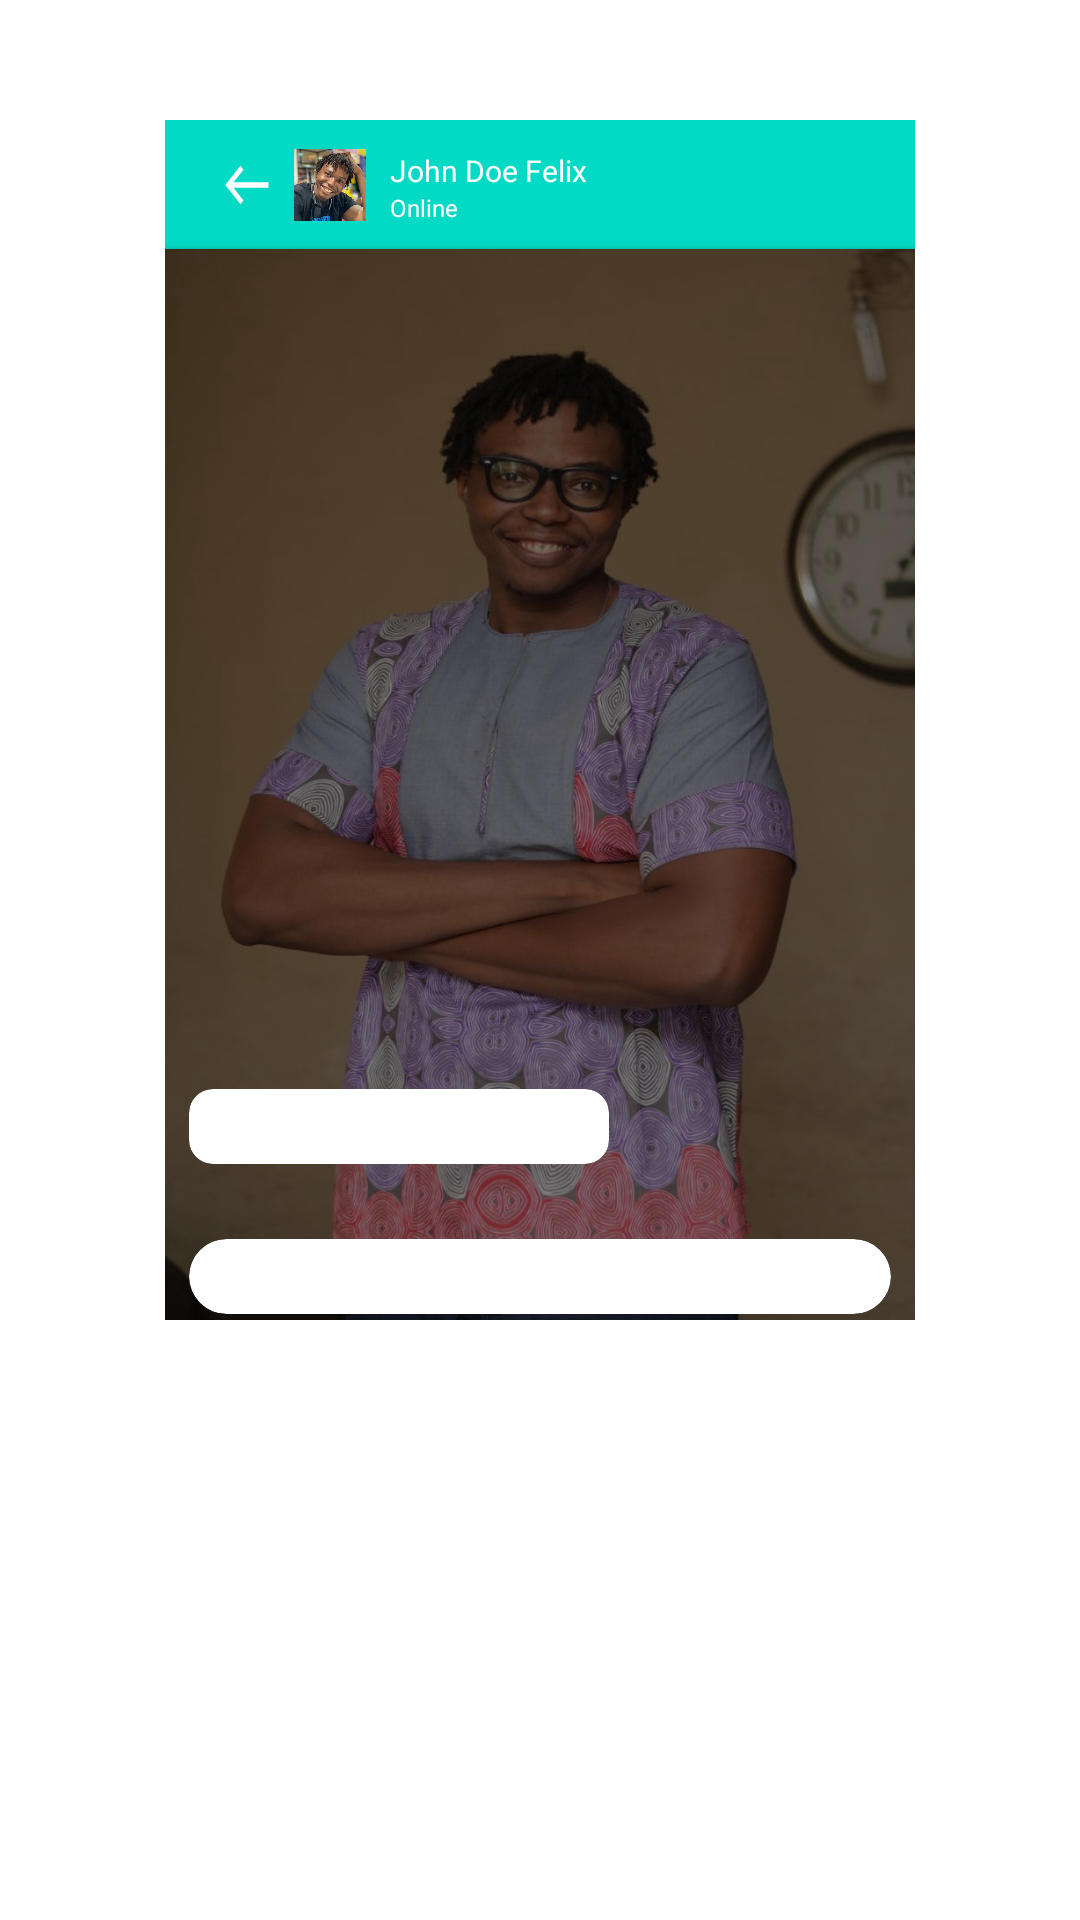

Android layout source for this screen:
<!-- AndroidManifest.xml: application theme Theme.LearningPreferences -->
<!-- res/layout/chat_window.xml -->
<?xml version="1.0" encoding="utf-8"?>
<FrameLayout
    xmlns:android="http://schemas.android.com/apk/res/android"
    xmlns:app="http://schemas.android.com/apk/res-auto"
    xmlns:tools="http://schemas.android.com/tools"
    android:layout_width="match_parent"
    android:layout_height="match_parent">

    <androidx.constraintlayout.widget.ConstraintLayout
        android:layout_width="250dp"
        android:layout_height="400dp"
        android:layout_marginTop="40dp"
        android:layout_gravity="center_horizontal">

        <View
            android:id="@+id/linearLayout"
            android:layout_width="match_parent"
            android:layout_height="43dp"
            android:background="@color/teal_200"
            app:layout_constraintEnd_toEndOf="parent"
            app:layout_constraintStart_toStartOf="parent"
            app:layout_constraintTop_toTopOf="parent">


        </View>

        <View
            android:id="@+id/imageView2"
            android:layout_width="0dp"
            android:layout_height="0dp"
            android:scaleType="centerCrop"
            android:elevation="2dp"
            app:layout_constraintBottom_toBottomOf="parent"
            app:layout_constraintEnd_toEndOf="@id/linearLayout"
            app:layout_constraintHorizontal_bias="0.0"
            app:layout_constraintStart_toStartOf="@+id/linearLayout"
            app:layout_constraintTop_toBottomOf="@+id/linearLayout"
            android:background="@drawable/background_sample" />
        <View
            android:id="@+id/imageView_dim"
            android:layout_width="0dp"
            android:layout_height="0dp"
            android:scaleType="centerCrop"
            android:elevation="2dp"
            android:alpha="0.5"
            app:layout_constraintBottom_toBottomOf="parent"
            app:layout_constraintEnd_toEndOf="@id/linearLayout"
            app:layout_constraintStart_toStartOf="@+id/linearLayout"
            app:layout_constraintTop_toBottomOf="@+id/linearLayout"
            android:background="@color/black" />

        <View
            android:id="@+id/imageView3"
            android:layout_width="15dp"
            android:layout_height="15dp"
            android:layout_marginStart="20dp"
            app:layout_constraintBottom_toBottomOf="@+id/linearLayout"
            app:layout_constraintStart_toStartOf="@+id/linearLayout"
            app:layout_constraintTop_toTopOf="@+id/linearLayout"
            android:background="@drawable/ic_back_arrow" />

        <View
            android:id="@+id/imageView4"
            android:layout_width="24dp"
            android:layout_height="24dp"
            android:layout_marginStart="8dp"
            app:layout_constraintBottom_toBottomOf="@+id/linearLayout"
            app:layout_constraintStart_toEndOf="@+id/imageView3"
            app:layout_constraintTop_toTopOf="@+id/linearLayout"
            android:background="@drawable/pp" />

        <TextView
            android:id="@+id/textView"
            android:layout_width="wrap_content"
            android:layout_height="wrap_content"
            android:layout_marginStart="8dp"
            android:text="John Doe Felix"
            android:textColor="@android:color/white"
            android:textSize="10sp"
            app:layout_constraintBottom_toBottomOf="@+id/imageView4"
            app:layout_constraintStart_toEndOf="@+id/imageView4"
            app:layout_constraintTop_toTopOf="@+id/linearLayout" />

        <TextView
            android:id="@+id/textView2"
            android:layout_width="wrap_content"
            android:layout_height="wrap_content"
            android:text="Online"
            android:textColor="@android:color/white"
            android:textSize="8sp"
            app:layout_constraintStart_toStartOf="@+id/textView"
            app:layout_constraintTop_toBottomOf="@+id/textView" />

        <androidx.cardview.widget.CardView
            android:layout_width="140dp"
            android:layout_height="25dp"
            android:layout_marginStart="8dp"
            android:layout_marginBottom="52dp"
            app:cardCornerRadius="8dp"
            app:layout_constraintBottom_toBottomOf="@+id/imageView2"
            app:layout_constraintStart_toStartOf="@+id/imageView2" >

        </androidx.cardview.widget.CardView>

        <androidx.cardview.widget.CardView
            android:layout_width="0dp"
            android:layout_height="25dp"
            android:layout_marginStart="8dp"
            android:layout_marginEnd="8dp"
            android:layout_marginBottom="2dp"
            app:cardCornerRadius="30dp"
            app:layout_constraintBottom_toBottomOf="@+id/imageView2"
            app:layout_constraintEnd_toEndOf="@+id/imageView2"
            app:layout_constraintStart_toStartOf="@+id/imageView2" />


    </androidx.constraintlayout.widget.ConstraintLayout>
</FrameLayout>
<!-- resources referenced by this layout -->
<resources>
  <!-- drawable background_sample: jpg bitmap (drawable-v24, 89361 bytes) -->
  <!-- drawable ic_back_arrow (drawable) -->
  <vector xmlns:android="http://schemas.android.com/apk/res/android"
      android:width="14dp"
      android:height="11dp"
      android:viewportWidth="14"
      android:viewportHeight="11">
    <path
        android:pathData="M4.7969,10.3286L5.7442,9.3813L2.667,6.2974H13.5312V4.9536H2.667L5.7509,1.8697L4.7969,0.9224L0.0938,5.6255L4.7969,10.3286Z"
        android:fillColor="#ffffff"/>
  </vector>
  <!-- drawable pp: png bitmap (drawable-v24, 44986 bytes) -->
  <style name="Theme.LearningPreferences" parent="Theme.MaterialComponents.DayNight.DarkActionBar">
          
          <item name="colorPrimary">@color/purple_500</item>
          <item name="colorPrimaryVariant">@color/purple_700</item>
          <item name="colorOnPrimary">@color/white</item>
          
          <item name="colorSecondary">@color/teal_200</item>
          <item name="colorSecondaryVariant">@color/teal_700</item>
          <item name="colorOnSecondary">@color/black</item>
          
          <item name="android:statusBarColor" tools:targetApi="l">?attr/colorPrimaryVariant</item>
          
      </style>
  <!-- not gathered from this repository: default colours our renderer supplied (Android Studio template values) -->
  <color name="purple_500">#FF6200EE</color>
  <color name="purple_700">#FF3700B3</color>
  <color name="teal_200">#FF03DAC5</color>
  <color name="teal_700">#FF018786</color>
  <color name="black">#FF000000</color>
  <color name="white">#FFFFFFFF</color>
</resources>
